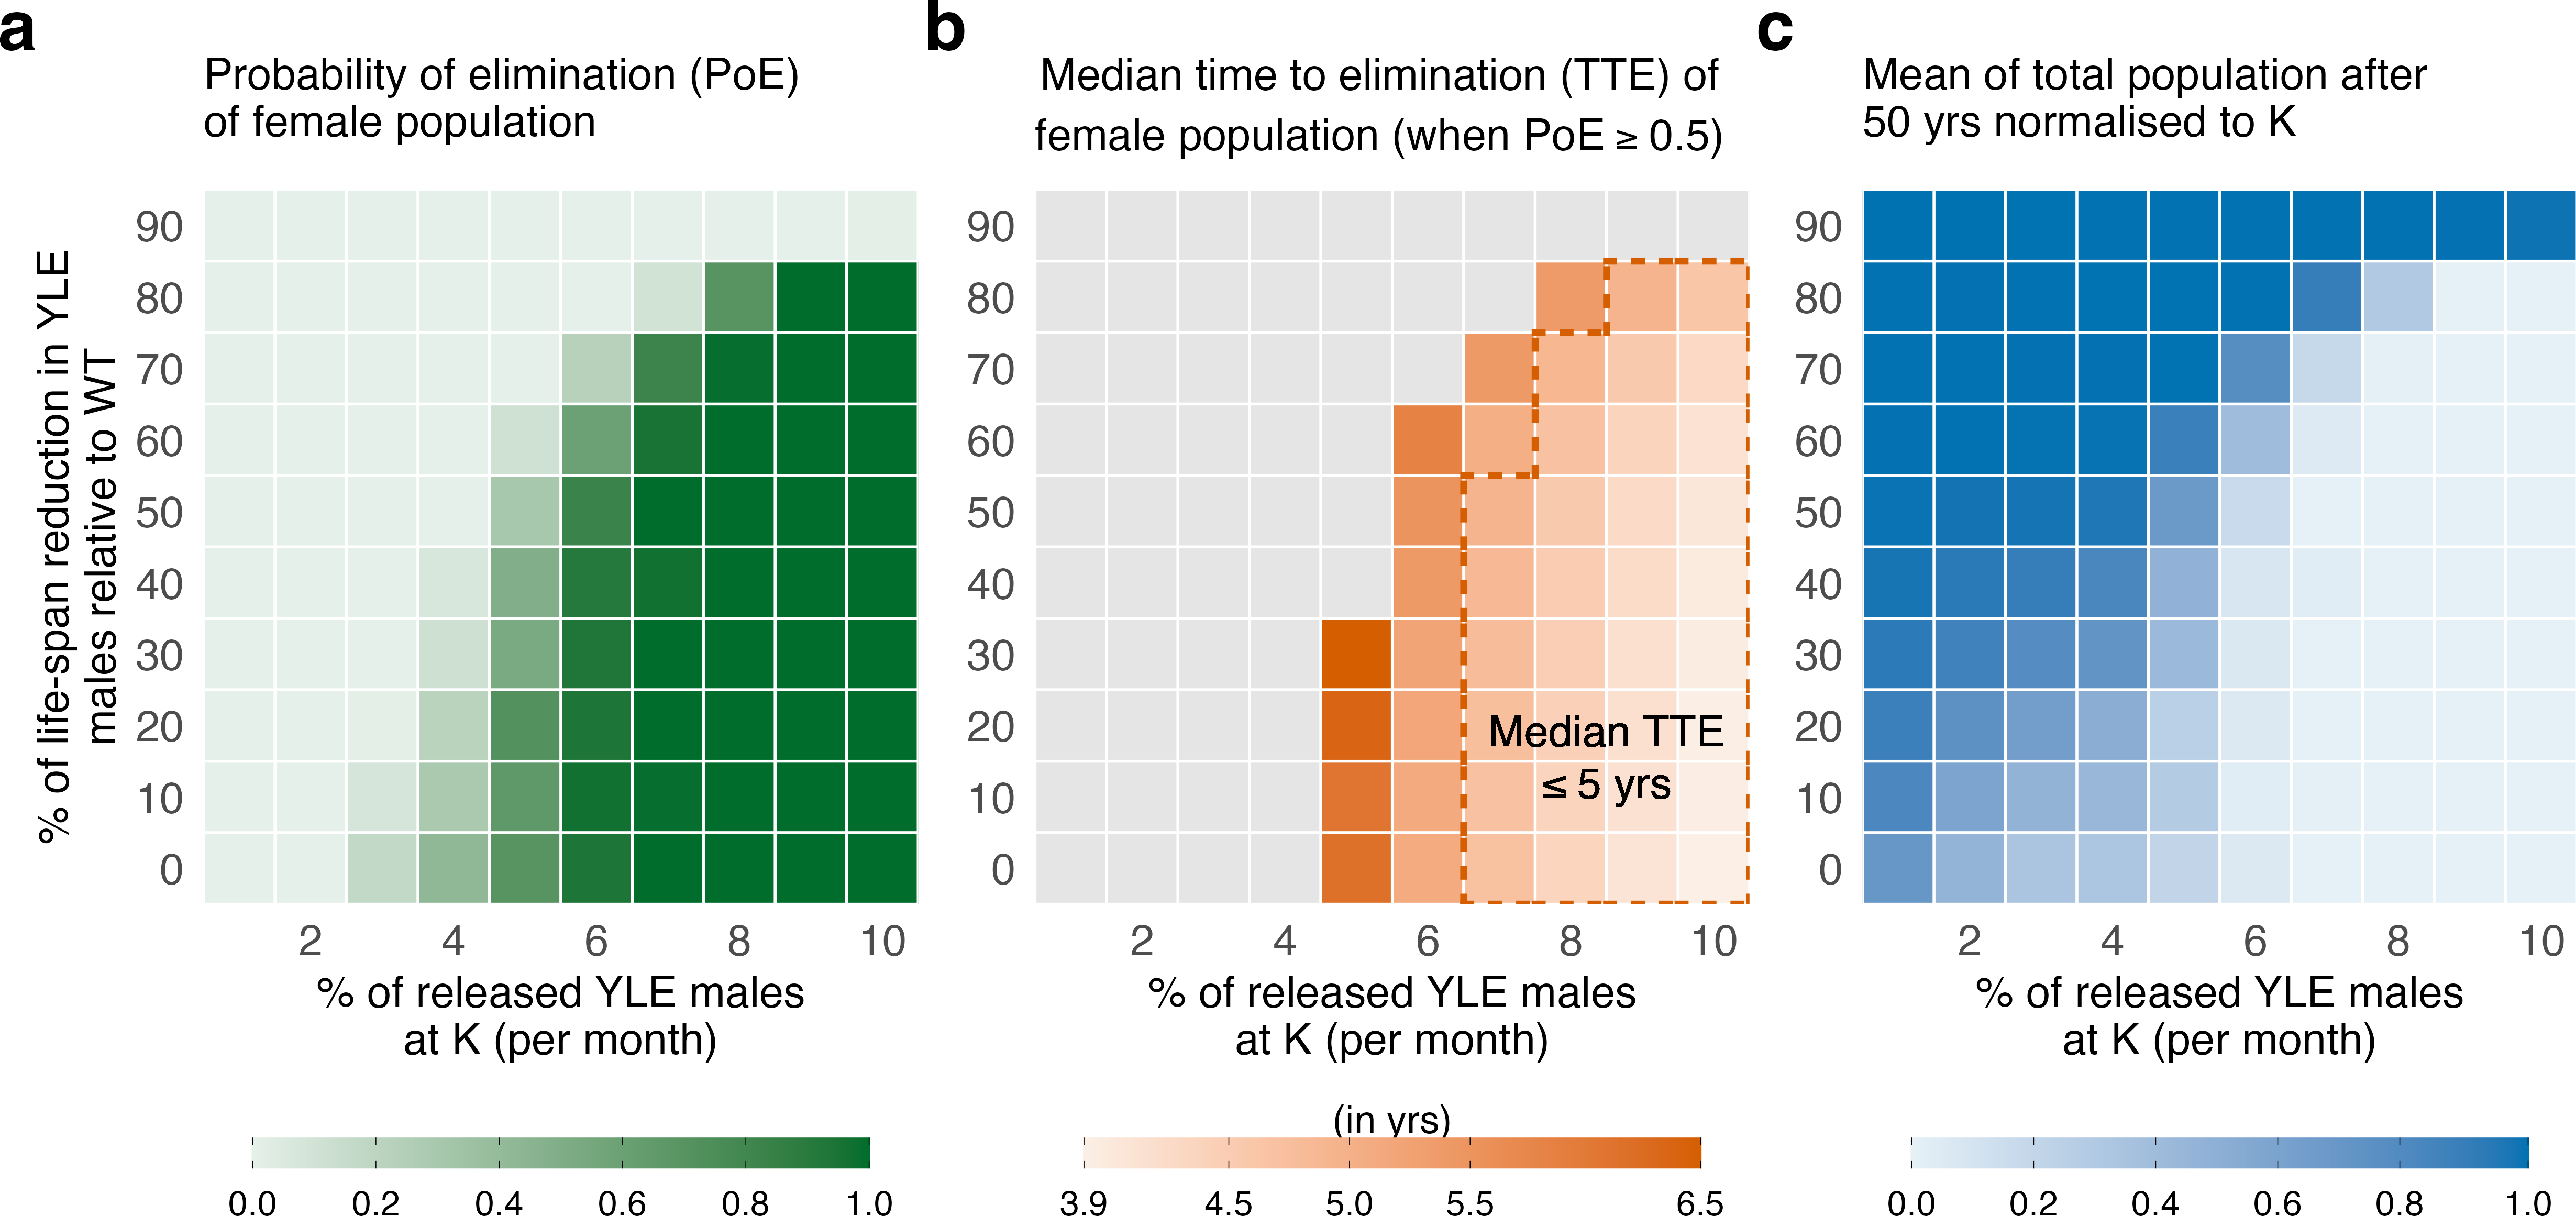

The script that drew this image:
############################################################
# heatmaps_from_gridcsv_multi.R — fast plotting from saved grids
# Stacks (A,B,C) for multiple CSVs; horizontal legends under each panel
############################################################

rm(list = ls()); gc()

suppressPackageStartupMessages({
  library(tidyverse)
  library(scales)
  library(grid)
  library(magick)
  library(knitr)
  library(RColorBrewer)
  library(patchwork)   # <— require patchwork for layout/labels
})

# ------------------------------- #
# User settings                   #
# ------------------------------- #

# (1) EITHER: provide a vector of root dirs (each containing heatmap_summary_plot_grid.csv)
roots <- c(
  "mgdriveYLE_sweep_5yr_release_target_fertility"
)

# (2) OR: point directly to CSV paths (leave roots empty if you use csv_files)
csv_files <- NULL
# csv_files <- c("run1/heatmap_summary_plot_grid.csv", "run2/heatmap_summary_plot_grid.csv")

years  <- 10
tte_highlight_range_years <- c(0, 5)
fpt <- 20
label_fsize <- 32

gap_col <- "white"
gap_mm  <- 0.6

tile_colorA <- "#006d2c"
tile_colorB <- "#D55E00"
tile_colorC <- "#0072B2"

rescale_to_filtered <- TRUE

# windowing (per CSV, but we’ll compute shared B-scale from the union after filtering)
rel_range <- c(1, 10)
fy_range  <- c(0, 90)

# ------------------------------- #
# Helpers (unchanged from yours)  #
# ------------------------------- #

lighten_hex <- function(col, amt = 0.88) rgb(t(col2rgb(col) * (1 - amt) + 255 * amt) / 255)

compute_tile_size_cm <- function(nx, ny, min_cm = 0.9, max_cm = 2.8) {
  base <- 2.0; adj <- base * (12 / max(12, max(nx, ny)))
  pmin(max_cm, pmax(min_cm, adj))
}

get_limits_breaks <- function(vals, n = 5, fallback = c(0, 1), dec = 1) {
  v <- vals[is.finite(vals)]
  lims <- if (length(v)) range(v, na.rm = TRUE) else fallback
  if (!is.finite(diff(lims)) || diff(lims) == 0) {
    eps <- max(1e-6, abs(lims[1]) * 1e-6, 1e-6)
    lims <- c(lims[1] - eps, lims[2] + eps)
  }
  raw_breaks <- scales::breaks_pretty(n)(lims)
  brks <- sort(unique(c(lims[1], raw_breaks, lims[2])))
  brks <- brks[brks >= lims[1] & brks <= lims[2]]
  lower <- lims[1]; upper <- lims[2]
  above_lower <- suppressWarnings(min(brks[brks > lower]))
  if (is.finite(above_lower) && round(above_lower, dec) == round(lower, dec)) {
    brks <- brks[brks != above_lower]
  }
  below_upper <- suppressWarnings(max(brks[brks < upper]))
  if (is.finite(below_upper) && round(below_upper, dec) == round(upper, dec)) {
    brks <- brks[brks != below_upper]
  }
  list(lims = lims, breaks = brks)
}

# ---- your robust range filter (unchanged) ----
filter_grid_by_ranges <- function(grid,
                                  rel_range = NULL,
                                  fy_range  = NULL,
                                  tol = 0) {
  g <- grid; stopifnot(is.data.frame(g))
  pick_axis_col <- function(df, pref = c("rel_pct","rel","rel_lab"), axis = "rel") {
    for (nm in pref) if (nm %in% names(df)) return(nm)
    stop(sprintf("No usable %s axis column found (looked for: %s).",
                 axis, paste(pref, collapse = ", ")))
  }
  rel_col <- pick_axis_col(g, c("rel_pct","rel","rel_lab"), "rel")
  fy_col  <- pick_axis_col(g, c("fy_cost_pct","fy","fy_cost_lab"), "fy")
  make_normalizer <- function(vals) {
    v <- suppressWarnings(as.numeric(vals)); v <- v[is.finite(v)]
    if (!length(v)) return(function(x) x)
    mx <- max(v, na.rm = TRUE)
    if (mx > 1.5) function(x) x else function(x) x / 100
  }
  rel_norm <- if (grepl("_pct$", rel_col)) make_normalizer(g[[rel_col]]) else function(x) x
  fy_norm  <- if (grepl("_pct$", fy_col )) make_normalizer(g[[fy_col ]]) else function(x) x
  if (!is.null(rel_range)) {
    rr <- sort(rel_range); rr_use <- if (grepl("_pct$", rel_col)) rel_norm(rr) else rr
    if (tol > 0) {
      uniq_vals <- sort(unique(suppressWarnings(as.numeric(g[[rel_col]]))))
      snap <- function(b) { d <- abs(uniq_vals - b); if (any(d <= tol)) uniq_vals[which.min(d)] else b }
      rr_use <- c(snap(rr_use[1]), snap(rr_use[2]))
    }
    g <- dplyr::filter(g, .data[[rel_col]] >= rr_use[1], .data[[rel_col]] <= rr_use[2])
  }
  if (!is.null(fy_range)) {
    fr <- sort(fy_range); fr_use <- if (grepl("_pct$", fy_col)) fy_norm(fr) else fr
    if (tol > 0) {
      uniq_vals <- sort(unique(suppressWarnings(as.numeric(g[[fy_col]]))))
      snap <- function(b) { d <- abs(uniq_vals - b); if (any(d <= tol)) uniq_vals[which.min(d)] else b }
      fr_use <- c(snap(fr_use[1]), snap(fr_use[2]))
    }
    g <- dplyr::filter(g, .data[[fy_col]] >= fr_use[1], .data[[fy_col]] <= fr_use[2])
  }
  if (nrow(g) == 0) stop("Filter removed all rows.", call. = FALSE)
  g
}

auto_crop_png <- function(infile, outfile = infile, fuzz = 12) {
  img <- magick::image_read(infile) |> magick::image_trim(fuzz = fuzz)
  magick::image_write(img, path = outfile); invisible(outfile)
}

# ------------------------------- #
# Load all CSVs (NEW)             #
# ------------------------------- #

if (is.null(csv_files) || length(csv_files) == 0) {
  csv_files <- file.path(roots, "heatmap_summary_plot_grid.csv")
}
stopifnot(length(csv_files) >= 1, all(file.exists(csv_files)))

# Read, filter per-file, and also collect for global B-scale
all_items <- purrr::map(csv_files, function(f) {
  g <- readr::read_csv(f, show_col_types = FALSE)
  need_cols <- c("rel_lab","fy_cost_lab","x_idx","y_idx",
                 "A_prob_elim","tte_to_plot","D_eq_final_norm_mean","tte_stat_choice")
  stopifnot(all(need_cols %in% names(g)), nrow(g) > 0)
  g2 <- filter_grid_by_ranges(g, rel_range, fy_range)
  # rebuild contiguous indices per file
  rel_levels     <- g2 |> distinct(x_idx, rel_lab)     |> arrange(x_idx)     |> pull(rel_lab)
  fy_cost_levels <- g2 |> distinct(y_idx, fy_cost_lab) |> arrange(y_idx)     |> pull(fy_cost_lab)
  g2 <- g2 |>
    mutate(
      x_idx_f = as.integer(factor(rel_lab,     levels = rel_levels)),
      y_idx_f = as.integer(factor(fy_cost_lab, levels = fy_cost_levels))
    )
  list(file = f, grid = g2, rel_levels = rel_levels, fy_levels = fy_cost_levels)
})

# ---- compute global limits (A, B, C). Per request, force a single COMMON scale for B. ----
src_union <- dplyr::bind_rows(lapply(all_items, `[[`, "grid"))
sb_elim_global <- get_limits_breaks(src_union$A_prob_elim, n = 5, fallback = c(0,1))
sb_tte_global  <- get_limits_breaks(src_union$tte_to_plot, n = 5,
                                    fallback = range(src_union$tte_to_plot, na.rm = TRUE), dec = 0.1)
sb_tot_global  <- get_limits_breaks(src_union$D_eq_final_norm_mean, n = 5, fallback = c(0,1))

# ------------------------------- #
# Common theme & sizing           #
# ------------------------------- #

# size from the FIRST item (each row uses its own axes but similar sizing)
nx <- length(all_items[[1]]$rel_levels); ny <- length(all_items[[1]]$fy_levels)
tile_size_cm <- compute_tile_size_cm(nx, ny)
legend_h_cm  <- 0.5    # horizontal bar height (cm)
legend_w_cm  <- max(4, nx * 1)  # horizontal bar width (cm)
panel_pad_cm <- 2.0
title_axis_pad <- 4.0

w_tiles_cm   <- nx * tile_size_cm; h_tiles_cm <- ny * tile_size_cm
w_single     <- w_tiles_cm + panel_pad_cm
h_single     <- h_tiles_cm + title_axis_pad + 1.2  # + some room for bottom legend
fixed_ratio  <- nx / ny

axis_text_x <- element_text(size = fpt)
axis_text_y <- element_text(size = fpt)

base_theme <- theme_minimal(base_size = fpt) +
  theme(panel.grid = element_blank(),
        axis.title = element_text(size = fpt),
        axis.text.x = axis_text_x,
        axis.text.y = axis_text_y,
        plot.title  = element_text(face = "plain", size = 20, hjust = 0),
        plot.margin = margin(0, 0, 0, 0, unit = "mm"),
        legend.position = "bottom",
        legend.title = element_text(vjust = 0.5, hjust = 0.5, margin = margin(t = 6), size = 18)
  )

# ------------------------------- #
# Optional perimeter for TTE band #
# ------------------------------- #
build_perimeter <- function(grid_plot, lo, hi) {
  grid_df <- grid_plot %>%
    mutate(mask = ifelse(is.finite(tte_to_plot) & tte_to_plot >= lo & tte_to_plot <= hi, 1, 0)) %>%
    select(x_idx_f, y_idx_f, mask)
  inside_df <- grid_df %>% filter(mask == 1) %>% select(x_idx_f, y_idx_f)
  if (nrow(inside_df) == 0) return(NULL)
  left_edges <- inside_df %>%
    anti_join(inside_df %>% transmute(x_idx_f = x_idx_f + 1, y_idx_f), by = c("x_idx_f","y_idx_f")) %>%
    transmute(x0 = x_idx_f - 0.5, y0 = y_idx_f - 0.5, x1 = x_idx_f - 0.5, y1 = y_idx_f + 0.5)
  right_edges <- inside_df %>%
    anti_join(inside_df %>% transmute(x_idx_f = x_idx_f - 1, y_idx_f), by = c("x_idx_f","y_idx_f")) %>%
    transmute(x0 = x_idx_f + 0.5, y0 = y_idx_f - 0.5, x1 = x_idx_f + 0.5, y1 = y_idx_f + 0.5)
  bottom_edges <- inside_df %>%
    anti_join(inside_df %>% transmute(x_idx_f, y_idx_f = y_idx_f + 1), by = c("x_idx_f","y_idx_f")) %>%
    transmute(x0 = x_idx_f - 0.5, y0 = y_idx_f - 0.5, x1 = x_idx_f + 0.5, y1 = y_idx_f - 0.5)
  top_edges <- inside_df %>%
    anti_join(inside_df %>% transmute(x_idx_f, y_idx_f = y_idx_f - 1), by = c("x_idx_f","y_idx_f")) %>%
    transmute(x0 = x_idx_f - 0.5, y0 = y_idx_f + 0.5, x1 = x_idx_f + 0.5, y1 = y_idx_f + 0.5)
  bind_rows(left_edges, right_edges, bottom_edges, top_edges) %>% distinct()
}

# ------------------------------- #
# Panel builder for one CSV (NEW) #
# ------------------------------- #

make_panels_for_grid <- function(item) {
  grid_plot <- item$grid
  rel_levels <- item$rel_levels
  fy_levels  <- item$fy_levels
  
  # x tick every other label (same as your code)
  rel_levels_lab <- as.character(rel_levels)
  even_indices <- rel_levels %% 2 == 0
  new_breaks <- seq_along(rel_levels)[even_indices]
  new_labels <- rel_levels_lab[even_indices]
  
  perimeter_segments <- NULL
  if (!is.null(tte_highlight_range_years)) {
    perimeter_segments <- build_perimeter(grid_plot, min(tte_highlight_range_years), max(tte_highlight_range_years))
  }
  
  # Panel A
  pA <- ggplot(grid_plot, aes(x = x_idx, y = y_idx, fill = A_prob_elim)) +
    geom_tile(width = 1, height = 1, color = gap_col, linewidth = gap_mm) +
    scale_x_continuous(expand = c(0, 0), breaks = new_breaks, labels = new_labels) +
    scale_y_continuous(expand = c(0, 0), breaks = seq_along(fy_levels), labels = fy_levels) +
    scale_fill_gradient(
      low = lighten_hex(tile_colorA, 0.90), high = tile_colorA,
      name = "",
      limits = if (rescale_to_filtered) get_limits_breaks(grid_plot$A_prob_elim)$lims else sb_elim_global$lims,
      breaks = if (rescale_to_filtered) get_limits_breaks(grid_plot$A_prob_elim)$breaks else sb_elim_global$breaks,
      labels = label_number(accuracy = 0.1),
      oob = squish, na.value = "grey90"
    ) +
    labs(
      title = "Probability of elimination (PoE)\nof female population",
      x = "% of released YLE males\nat K (per month)",
      y = "% of life-span reduction in YLE\nmales relative to WT"
    ) +
    coord_fixed(ratio = fixed_ratio, expand = FALSE, clip = "on") +
    base_theme +
    guides(fill = guide_colorbar(direction = "horizontal",
                                 title.position = "top",
                                 barheight = unit(legend_h_cm, "cm"),
                                 barwidth  = unit(legend_w_cm, "cm"),
                                 ticks.colour = "black"))
  
  # Panel B — COMMON scale across ALL CSVs
  pB <- ggplot(grid_plot, aes(x = x_idx, y = y_idx, fill = tte_to_plot)) +
    geom_tile(width = 1, height = 1, color = gap_col, linewidth = gap_mm) +
    scale_x_continuous(expand = c(0, 0), breaks = new_breaks, labels = new_labels) +
    scale_y_continuous(expand = c(0, 0), breaks = seq_along(fy_levels), labels = fy_levels) +
    scale_fill_gradient(
      low = lighten_hex(tile_colorB, 0.90), high = tile_colorB,
      name = "(in yrs)",
      limits = sb_tte_global$lims,
      breaks = sb_tte_global$breaks,
      labels = label_number(accuracy = 0.1),
      oob    = squish,
      na.value = "grey90"
    ) +
    labs(
      title = "Median time to elimination of\nfemale population (when PoE>0.5)",
      x = "% of released YLE males\nat K (per month)",
      y = NULL
    ) +
    coord_fixed(ratio = fixed_ratio, expand = FALSE, clip = "on") +
    base_theme +
    guides(fill = guide_colorbar(direction = "horizontal",
                                 title.position = "top",
                                 barheight = unit(legend_h_cm, "cm"),
                                 barwidth  = unit(legend_w_cm, "cm"),
                                 ticks.colour = "black")) +
    ggtext::geom_richtext(
      x = 0.5 + 0.80*nx, y = 0.5 + 0.20*ny,
      label = "Median TTE<br>&le; 5 yrs", fill = NA, label.color = NA, size = 7
    )
  
  if (!is.null(tte_highlight_range_years) && !is.null(perimeter_segments) && nrow(perimeter_segments) > 0) {
    pB <- pB + geom_segment(data = perimeter_segments,
                            aes(x = x0, y = y0, xend = x1, yend = y1),
                            inherit.aes = FALSE,
                            linewidth   = 1.5,
                            lineend     = "square",
                            color       = "#D55E00",
                            linetype    = "dotted")
  }
  
  # Panel C
  pC <- ggplot(grid_plot, aes(x = x_idx, y = y_idx, fill = D_eq_final_norm_mean)) +
    geom_tile(width = 1, height = 1, color = gap_col, linewidth = gap_mm) +
    scale_x_continuous(expand = c(0, 0), breaks = new_breaks, labels = new_labels) +
    scale_y_continuous(expand = c(0, 0), breaks = seq_along(fy_levels), labels = fy_levels) +
    scale_fill_gradient(
      low = lighten_hex(tile_colorC, 0.90), high = tile_colorC,
      name = "",
      limits = if (rescale_to_filtered) get_limits_breaks(grid_plot$D_eq_final_norm_mean)$lims else sb_tot_global$lims,
      breaks = if (rescale_to_filtered) get_limits_breaks(grid_plot$D_eq_final_norm_mean)$breaks else sb_tot_global$breaks,
      labels = label_number(accuracy = 0.1),
      oob    = squish,
      na.value = "grey90"
    ) +
    labs(
      title = "Mean of total population after\n50 yrs normalised to K",
      x = "% of released YLE males\nat K (per month)",
      y = NULL
    ) +
    coord_fixed(ratio = fixed_ratio, expand = FALSE, clip = "on") +
    base_theme +
    guides(fill = guide_colorbar(direction = "horizontal",
                                 title.position = "top",
                                 barheight = unit(legend_h_cm, "cm"),
                                 barwidth  = unit(legend_w_cm, "cm"),
                                 ticks.colour = "black"))
  
  list(pA = pA, pB = pB, pC = pC)
}

# ------------------------------- #
# Build all rows (NEW)            #
# ------------------------------- #

# ------------------------------- #
# Build all rows (already made)   #
# ------------------------------- #

rows_list <- lapply(all_items, make_panels_for_grid)  # as before

# ------------------------------- #
# Column-wise assembly (NEW)      #
# - collect legends per column -> 3 bars total
# - only top row shows each column title
# - only bottom row shows x-axis label
# ------------------------------- #

n_rows <- length(rows_list)

# grab column lists
colA <- lapply(rows_list, function(x) x$pA)
colB <- lapply(rows_list, function(x) x$pB)
colC <- lapply(rows_list, function(x) x$pC)

# helper to blank titles except top, and x label except bottom
apply_columnwise_tidy <- function(col_list, title_for_top, xlab_for_bottom) {
  out <- col_list
  for (i in seq_along(out)) {
    # remove titles except at top
    if (i != 1) {
      out[[i]] <- out[[i]] + labs(title = NULL)
    } else {
      out[[i]] <- out[[i]] + labs(title = title_for_top)
    }
    # remove x-axis title except at bottom
    if (i != length(out)) {
      out[[i]] <- out[[i]] + labs(x = NULL) +
        theme(axis.title.x = element_blank())
    } else {
      out[[i]] <- out[[i]] + labs(x = xlab_for_bottom)
    }
  }
  out
}

# keep your original titles/x labels text, but only where needed
colA <- apply_columnwise_tidy(
  colA,
  title_for_top   = "Probability of elimination (PoE)\nof female population",
  xlab_for_bottom = "% of released YLE males\nat K (per month)"
)
colB <- apply_columnwise_tidy(
  colB,
  title_for_top   = expression(atop("Median time to elimination (TTE) of",
                                    "female population (when PoE" >= "0.5)")),
  xlab_for_bottom = "% of released YLE males\nat K (per month)"
)
colC <- apply_columnwise_tidy(
  colC,
  title_for_top   = "Mean of total population after\n50 yrs normalised to K",
  xlab_for_bottom = "% of released YLE males\nat K (per month)"
)

# collect each column into a stacked patchwork, with ONE legend at the bottom
colA_combined <- wrap_plots(colA, ncol = 1, guides = "collect") &
  theme(legend.position = "bottom")
colB_combined <- wrap_plots(colB, ncol = 1, guides = "collect") &
  theme(legend.position = "bottom")
colC_combined <- wrap_plots(colC, ncol = 1, guides = "collect") &
  theme(legend.position = "bottom")

# --- squeeze horizontal gaps between columns hard ---

# 1) strip inner plot margins everywhere (helps a lot)
strip_margins <- function(p) p & theme(
  plot.margin       = margin(0, 0, 0, 0, unit = "mm"),
  legend.box.margin = margin(0, 0, 0, 0, unit = "mm"),
  legend.margin     = margin(0, 0, 0, 0, unit = "mm")
)

colA_combined <- strip_margins(colA_combined)
colB_combined <- strip_margins(colB_combined)
colC_combined <- strip_margins(colC_combined)

# how much horizontal gap you want (relative, smaller = tighter)
# --- kill vertical whitespace between a↕e↕i (and b↕f↕j, c↕g↕k) ---

squash_vertical_gaps <- function(plots, gap_mm = 0.5) {
  n <- length(plots)
  out <- vector("list", n)
  for (i in seq_along(plots)) {
    top_mm    <- if (i == 1) 0          else 0          # no top padding
    bottom_mm <- if (i == n) 0          else gap_mm     # tiny gap before next plot
    out[[i]] <- plots[[i]] +
      theme(
        plot.margin = margin(top_mm, 0.5, bottom_mm, 0.5, unit = "mm"),
        legend.box.margin = margin(0, 0, 0, 0, "mm"),
        legend.margin     = margin(0, 0, 0, 0, "mm")
      )
  }
  # stack with no extra spacing added by patchwork
  wrap_plots(out, ncol = 1, guides = "collect") &
    theme(legend.position = "bottom")
}

colA_combined <- squash_vertical_gaps(colA, gap_mm = 0.5)
colB_combined <- squash_vertical_gaps(colB, gap_mm = 0.5)
colC_combined <- squash_vertical_gaps(colC, gap_mm = 0.5)

# final grid across columns (unchanged)
combined <- (colA_combined | colB_combined | colC_combined) +
  plot_annotation(theme = theme(plot.margin = margin(0, 0, 0, 0)))

# FINAL grid: 3 columns (A | B | C), multiple rows (one per CSV)
# combined <- (colA_combined | colB_combined | colC_combined)

# row-wise sequential tags for 3 columns per row:
# keep your make_row_tags()
make_row_tags <- function(row_index) {
  start <- (row_index - 1) * 3 + 1
  letters[start + 0:2]
}

# build row-wise, then vectorize the matrix column-wise
row_tags <- lapply(seq_len(n_rows), make_row_tags)  # list of length n_rows, each c(a,b,c) etc.
tag_mat  <- do.call(rbind, row_tags)                # n_rows x 3: 
# row1: a b c
# row2: d e f
# row3: g h i
all_tags <- as.vector(tag_mat)                      # -> a, d, g, ..., b, e, h, ..., c, f, i


combined <- combined + plot_annotation(tag_levels = list(all_tags)) &
  theme(plot.tag = element_text(size = label_fsize, face = "bold"))

# ------------------------------- #
# Save (same sizing logic)        #
# ------------------------------- #

# use the same width/height computation you had before
w_total_cm <- (w_tiles_cm + panel_pad_cm) * 1.9 
h_total_cm <- n_rows * (h_tiles_cm + title_axis_pad + 1.2)

out_root <- if (length(roots) >= 1) roots[[1]] else dirname(csv_files[[1]])
png_path <- file.path(out_root, "heatmaps_ABC_multi_from_gridcsv.png")
pdf_path <- file.path(out_root, "heatmaps_ABC_multi_from_gridcsv.pdf")

ggsave(png_path, plot = combined, width = w_total_cm, height = h_total_cm,
       units = "cm", dpi = 300, bg = "white")

auto_crop_png(png_path, fuzz = 12)
ggsave(pdf_path, plot = combined, device = "pdf", width = w_total_cm, height = h_total_cm,
       units = "cm", bg = "white")
knitr::plot_crop(pdf_path, quiet = TRUE)

cat("\nSaved combined figure with 3 shared colorbars (one per column):\n- ",
    basename(png_path), "\n- ", basename(pdf_path), "\n", sep = "")
